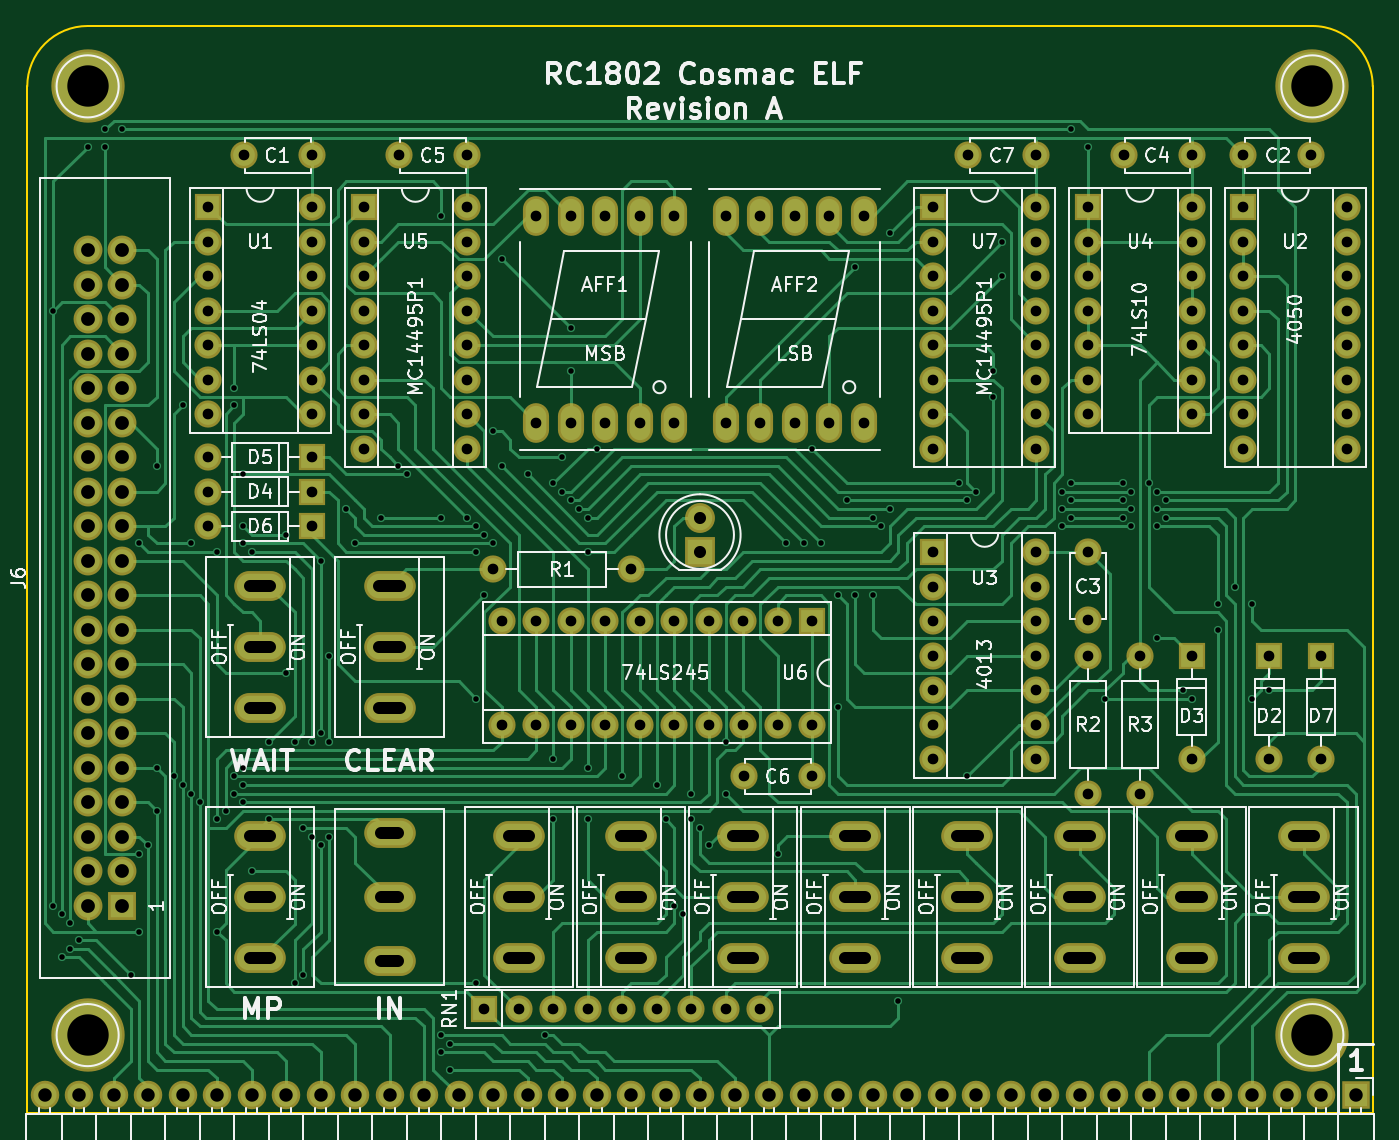
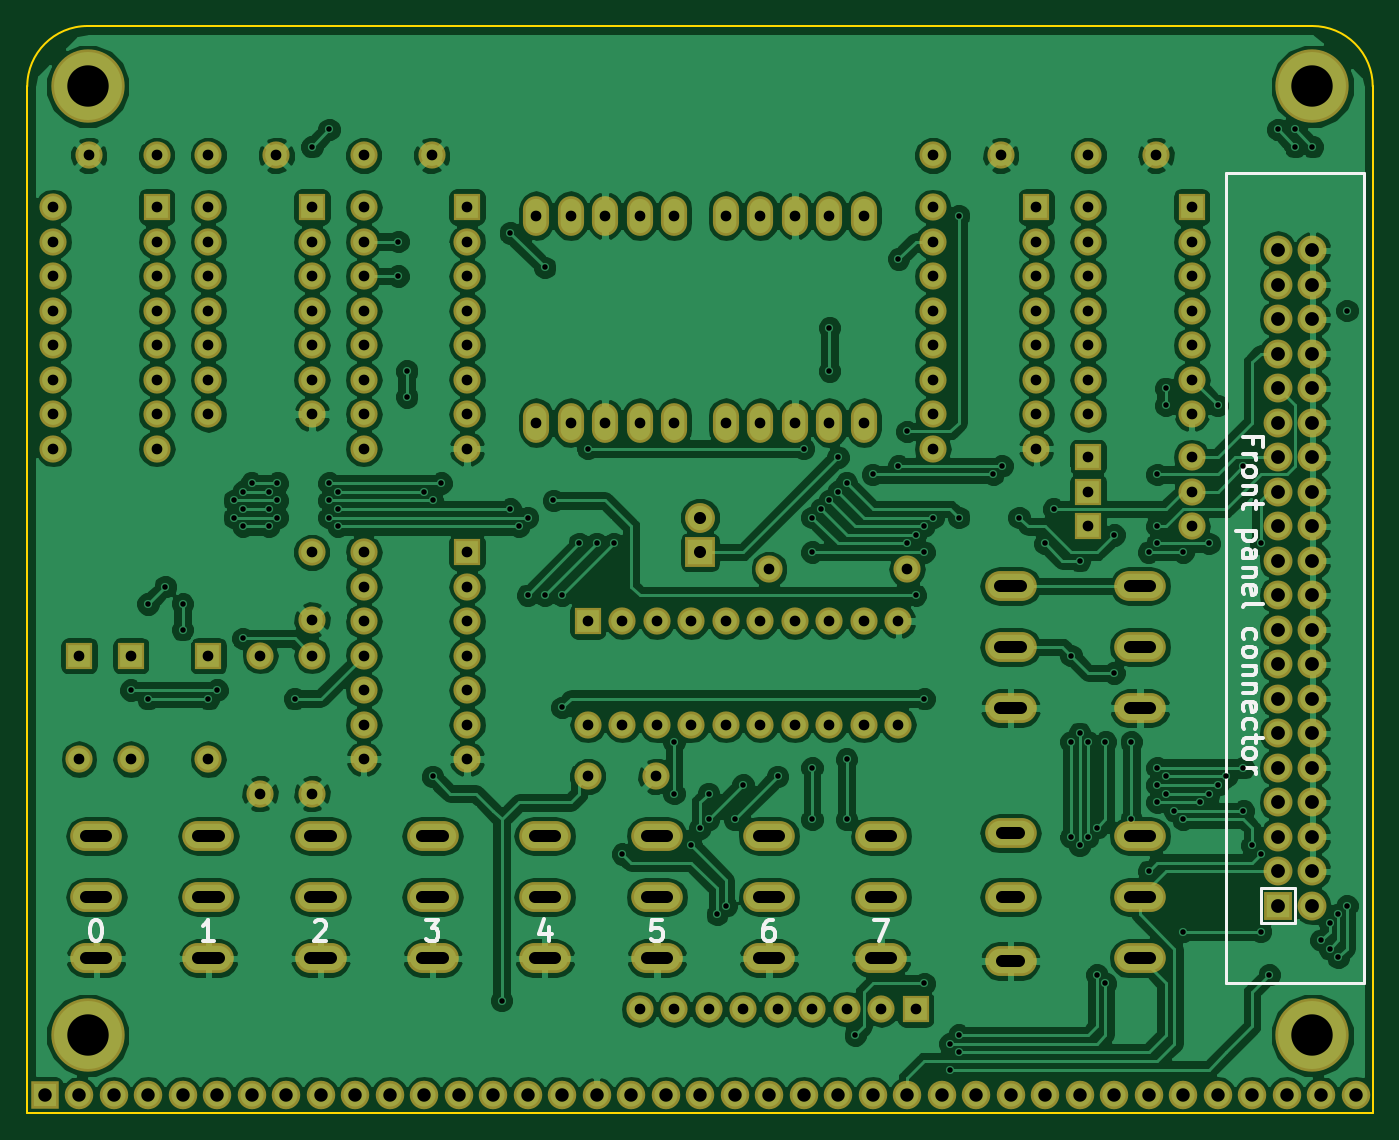
Circuit board: 10 layer files. Board 99.1 x 80.0 mm.
- bottom_copper: RC1802 UI-B.Cu.gbl (314893 bytes)
- bottom_mask: RC1802 UI-B.Mask.gbs (8632 bytes)
- paste: RC1802 UI-B.Paste.gbp (276 bytes)
- bottom_silk: RC1802 UI-B.SilkS.gbo (8929 bytes)
- outline: RC1802 UI-Edge.Cuts.gm1 (671 bytes)
- top_copper: RC1802 UI-F.Cu.gtl (66394 bytes)
- top_mask: RC1802 UI-F.Mask.gts (8632 bytes)
- paste: RC1802 UI-F.Paste.gtp (276 bytes)
- top_silk: RC1802 UI-F.SilkS.gto (97364 bytes)
- drill: RC1802 UI.drl (7780 bytes)

=== bottom_copper: RC1802 UI-B.Cu.gbl (314893 bytes, source omitted) ===
=== bottom_mask: RC1802 UI-B.Mask.gbs (8632 bytes, source omitted) ===
=== paste: RC1802 UI-B.Paste.gbp ===
G04 #@! TF.FileFunction,Paste,Bot*
%FSLAX46Y46*%
G04 Gerber Fmt 4.6, Leading zero omitted, Abs format (unit mm)*
G04 Created by KiCad (PCBNEW 4.0.6) date 06/20/17 00:07:22*
%MOMM*%
%LPD*%
G01*
G04 APERTURE LIST*
%ADD10C,0.100000*%
G04 APERTURE END LIST*
D10*
M02*

=== bottom_silk: RC1802 UI-B.SilkS.gbo (8929 bytes, source omitted) ===
=== outline: RC1802 UI-Edge.Cuts.gm1 ===
G04 #@! TF.FileFunction,Profile,NP*
%FSLAX46Y46*%
G04 Gerber Fmt 4.6, Leading zero omitted, Abs format (unit mm)*
G04 Created by KiCad (PCBNEW 4.0.6) date 06/20/17 00:07:22*
%MOMM*%
%LPD*%
G01*
G04 APERTURE LIST*
%ADD10C,0.100000*%
%ADD11C,0.150000*%
G04 APERTURE END LIST*
D10*
D11*
X199390000Y-147320000D02*
X199390000Y-71755000D01*
X100330000Y-71755000D02*
X100330000Y-147320000D01*
X194945000Y-67310000D02*
X104775000Y-67310000D01*
X199390000Y-71755000D02*
G75*
G03X194945000Y-67310000I-4445000J0D01*
G01*
X104775000Y-67310000D02*
G75*
G03X100330000Y-71755000I0J-4445000D01*
G01*
X199390000Y-147320000D02*
X100330000Y-147320000D01*
M02*

=== top_copper: RC1802 UI-F.Cu.gtl (66394 bytes, source omitted) ===
=== top_mask: RC1802 UI-F.Mask.gts (8632 bytes, source omitted) ===
=== paste: RC1802 UI-F.Paste.gtp ===
G04 #@! TF.FileFunction,Paste,Top*
%FSLAX46Y46*%
G04 Gerber Fmt 4.6, Leading zero omitted, Abs format (unit mm)*
G04 Created by KiCad (PCBNEW 4.0.6) date 06/20/17 00:07:22*
%MOMM*%
%LPD*%
G01*
G04 APERTURE LIST*
%ADD10C,0.100000*%
G04 APERTURE END LIST*
D10*
M02*

=== top_silk: RC1802 UI-F.SilkS.gto (97364 bytes, source omitted) ===
=== drill: RC1802 UI.drl (7780 bytes, source omitted) ===
